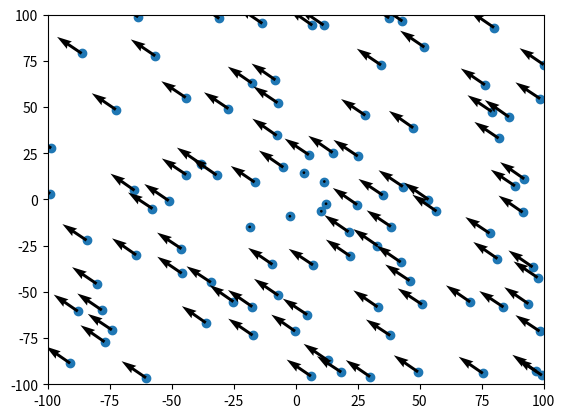

Generate this figure with matplotlib:
###########################################################################
# [redacted]
# Code for HW3 CSCI 4314/5314 Dynamic Models in Biology
###########################################################################
import matplotlib.pyplot as plt
import math
import numpy as np


class Flock:
    def __init__(self, n, attraction, repulsion, heading, randomness, velocity_max):
        self.N = n
        self.c1 = attraction  # Attraction Scaling factor
        self.c2 = repulsion  # Repulsion scaling factor
        self.c3 = heading  # Heading scaling factor
        self.c4 = randomness  # Randomness scaling factor
        self.vlimit = velocity_max  # Maximum velocity

        self.frames = 100  # No. of frames
        self.axl = 100  # Axis Limits
        self.limit = self.axl * 2
        self.pspread = 10  # Spread of initial positions (gaussian)
        self.vspread = 10  # Spread of initial velocitys (gaussian)
        self.timestepsize = 1

        # initiaized below
        self.p = None
        self.v = None
        self.fig = None
        self.ax = None
        self.line1 = None

    def initialize(self):
        # positions
        self.p = self.pspread*np.random.randn(2, self.N)
        # velocities
        self.v = self.vspread*np.random.randn(2, self.N)
        self.v = self.v / np.linalg.norm(self.v, axis=0)
        self.fig = plt.figure()
        self.ax = self.fig.add_subplot(111)

    def flocking(self):
        assert self.p is not None, "Call initialize() first"
        for i in range(0, self.frames):
            v1 = np.zeros((2, self.N))
            v2 = np.zeros((2, self.N))
            v3 = np.array([np.sum(self.v[0, :]) / self.N,
                           np.sum(self.v[1, :]) / self.N, ]) * self.c3
            if np.linalg.norm(v3) > self.vlimit:
                v3 *= self.vlimit / np.linalg.norm(v3)
            v4 = np.zeros((2, self.N))
            for n in range(0, self.N):
                if n > 5:
                    c2 = self.c2 * 2
                else:
                    c2 = self.c2
                for m in range(0, self.N):
                    if m != n:
                        r = self.p[:, m] - self.p[:, n]
                        if r[0] > self.limit/2:
                            r[0] = r[0]-self.limit
                        elif r[0] < -self.limit/2:
                            r[0] = r[0]+self.limit

                        if r[1] > self.limit/2:
                            r[1] = r[1]-self.limit
                        elif r[1] < -self.limit/2:
                            r[1] = r[1]+self.limit

                        # Compute distance between agents rmag
                        rmag = np.sqrt(r[0]**2 + r[1]**2)

                        # Compute attraction v1
                        v1[:, n] = v1[:, n] + self.c1 * r

                        # Compute Repulsion [non-linear scaling] v2
                        v2[:, n] = v2[:, n] - c2 * r / (rmag ** 2)

                if n > 5:
                    # Compute random velocity component v4
                    v4[:, n] = self.c4 * np.random.randn(2, 1).flatten()

                    # Update velocity
                    self.v[:, n] += v1[:, n] + v2[:, n] + v3 + v4[:, 0]

            # Update position
            self.p[:, 6:] += self.v[:, 6:] * self.timestepsize

            # Periodic boundaries
            tmp_p = self.p

            tmp_p[0, self.p[0, :] > self.limit/2] = tmp_p[0,
                                                          self.p[0, :] > (self.limit/2)] - self.limit
            tmp_p[1, self.p[1, :] > self.limit/2] = tmp_p[1,
                                                          self.p[1, :] > (self.limit/2)] - self.limit
            tmp_p[0, self.p[0, :] < -self.limit/2] = tmp_p[0,
                                                           self.p[0, :] < (-self.limit/2)] + self.limit
            tmp_p[1, self.p[1, :] < -self.limit/2] = tmp_p[1,
                                                           self.p[1, :] < (-self.limit/2)] + self.limit
            self.p = tmp_p

            # with plt.ion():
            self.ax.cla()
            self.ax.scatter(self.p[0, :], self.p[1, :])
            # For drawing velocity arrows
            self.ax.quiver(self.p[0, :], self.p[1, :],
                           self.v[0, :], self.v[1, :])
            plt.xlim(-self.axl, self.axl)
            plt.ylim(-self.axl, self.axl)

            plt.pause(0.005)


n_agents = 100
c1 = 0.00001  # attraction
c2 = 0.01  # repulsion
c3 = 1.0  # heading
c4 = 0.01  # randomness
flock_py = Flock(n=n_agents, attraction=c1, repulsion=c2,
                 heading=c3, randomness=c4, velocity_max=1)
flock_py.initialize()
flock_py.flocking()
